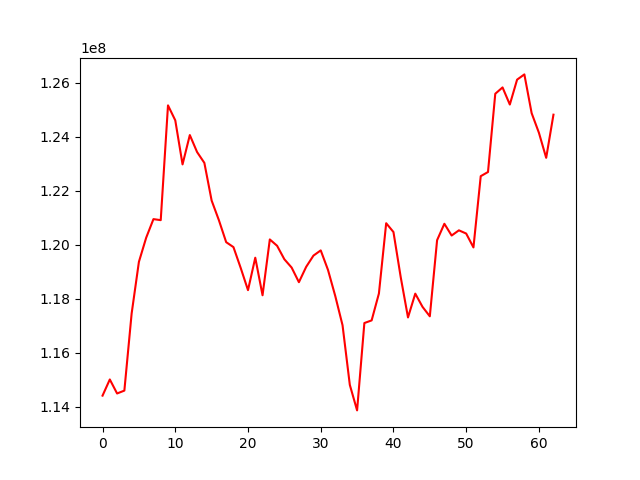

The file beside this chart, header and first rows:
, 0
0, 114404813
1, 115004617
2, 114484497
3, 114591443
4, 117450252
5, 119366238
6, 120261327
7, 120950573
8, 120912217
9, 125169064
10, 124613919
11, 122979588
12, 124067642
13, 123436936
14, 123035987
15, 121639287
16, 120909032
17, 120095448
18, 119912215
19, 119137004
20, 118316575
21, 119519859
22, 118127075
23, 120197088
24, 119962138
25, 119461900
26, 119153742
27, 118611762
28, 119181220
29, 119597686
30, 119791225
31, 119066338
32, 118097587
33, 117014369
34, 114803481
35, 113857198
36, 117096956
37, 117195216
38, 118191549
39, 120798294
40, 120472034
41, 118796455
42, 117304114
43, 118186963
44, 117695913
45, 117346478
46, 120168813
47, 120778416
48, 120342203
49, 120535035
50, 120415536
51, 119900654
52, 122543164
53, 122697509
54, 125599913
55, 125834214
56, 125199891
57, 126122901
58, 126317397
59, 124880622
... 3 more rows
